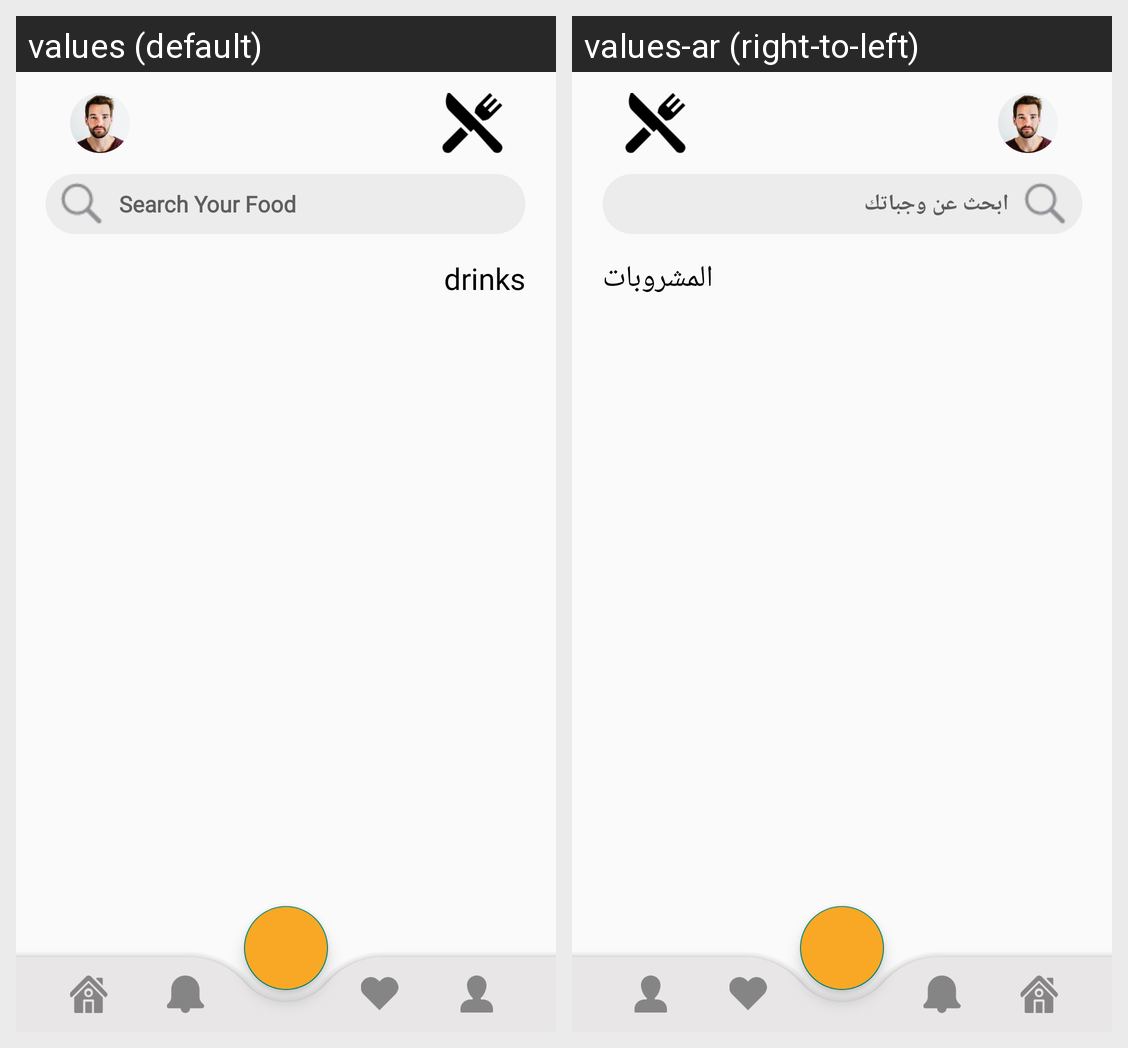

Locale-by-locale string values for the Android screen shown in this grid:
Android screen res/layout/activity_my_drink.xml rendered under 2 locales, left to right: values (default), values-ar (right-to-left). Device: Nexus 5 (rendered at 1080×1920; each locale shown at half size, 540×960, under a caption strip naming it); theme Theme.MyRestaurantApp.
Strings drawn on this screen, with the default value and each locale's value (text and hints the layout hard-codes, and strings that could not be matched under every locale, appear in the picture but are not listed):

search_your_food
  values: Search Your Food
  values-ar: ابحث عن وجباتك

drinks
  values: drinks
  values-ar: المشروبات
